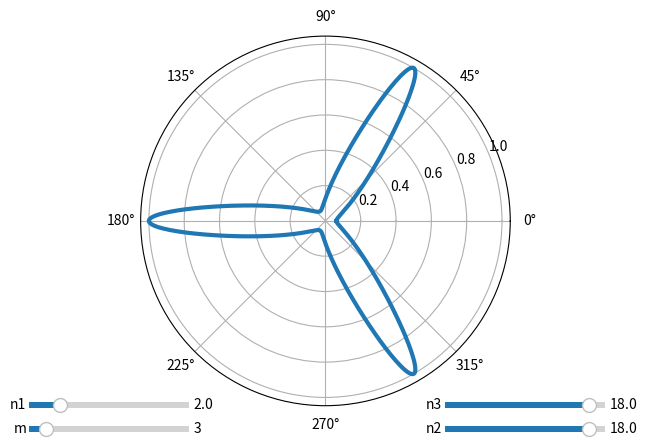

This figure's Python source:
import numpy
from matplotlib import pyplot as plot
from matplotlib.widgets import Slider



def supershape_radius(phi, a, b, m, n1, n2, n3):
	theta = .25 * m * phi
	cos = numpy.fabs(numpy.cos(theta) / a) ** n2
	sin = numpy.fabs(numpy.sin(theta) / b) ** n3
	r = (cos + sin) ** (-1. / n1)
	r /= numpy.max(r)
	return r



phi = numpy.linspace(0, 2 * numpy.pi, 1024)
m_init = 3
n1_init = 2
n2_init = 18
n3_init = 18
r = supershape_radius(phi, 1, 1, m_init, n1_init, n2_init, n3_init)

fig = plot.figure()
ax = fig.add_subplot(111, polar = True)

ax_m  = plot.axes([0.05, 0.05, 0.25, 0.025])
ax_n1 = plot.axes([0.05, 0.10, 0.25, 0.025])
ax_n2 = plot.axes([0.7, 0.05, 0.25, 0.025])
ax_n3 = plot.axes([0.7, 0.10, 0.25, 0.025])

slider_m  = Slider(ax_m,  'm',  1, 20, valinit = m_init)
slider_n1 = Slider(ax_n1, 'n1', .1, 10, valinit = n1_init)
slider_n2 = Slider(ax_n2, 'n2', .1, 20, valinit = n2_init)
slider_n3 = Slider(ax_n3, 'n3', .1, 20, valinit = n3_init)

lines, = ax.plot(phi, r, lw = 3.)

def update(val):
    lines.set_ydata(supershape_radius(phi, 1, 1, numpy.floor(slider_m.val), slider_n1.val, slider_n2.val, slider_n3.val))
    fig.canvas.draw_idle()

slider_n1.on_changed(update)
slider_n2.on_changed(update)
slider_n3.on_changed(update)
slider_m.on_changed(update)

plot.show()
